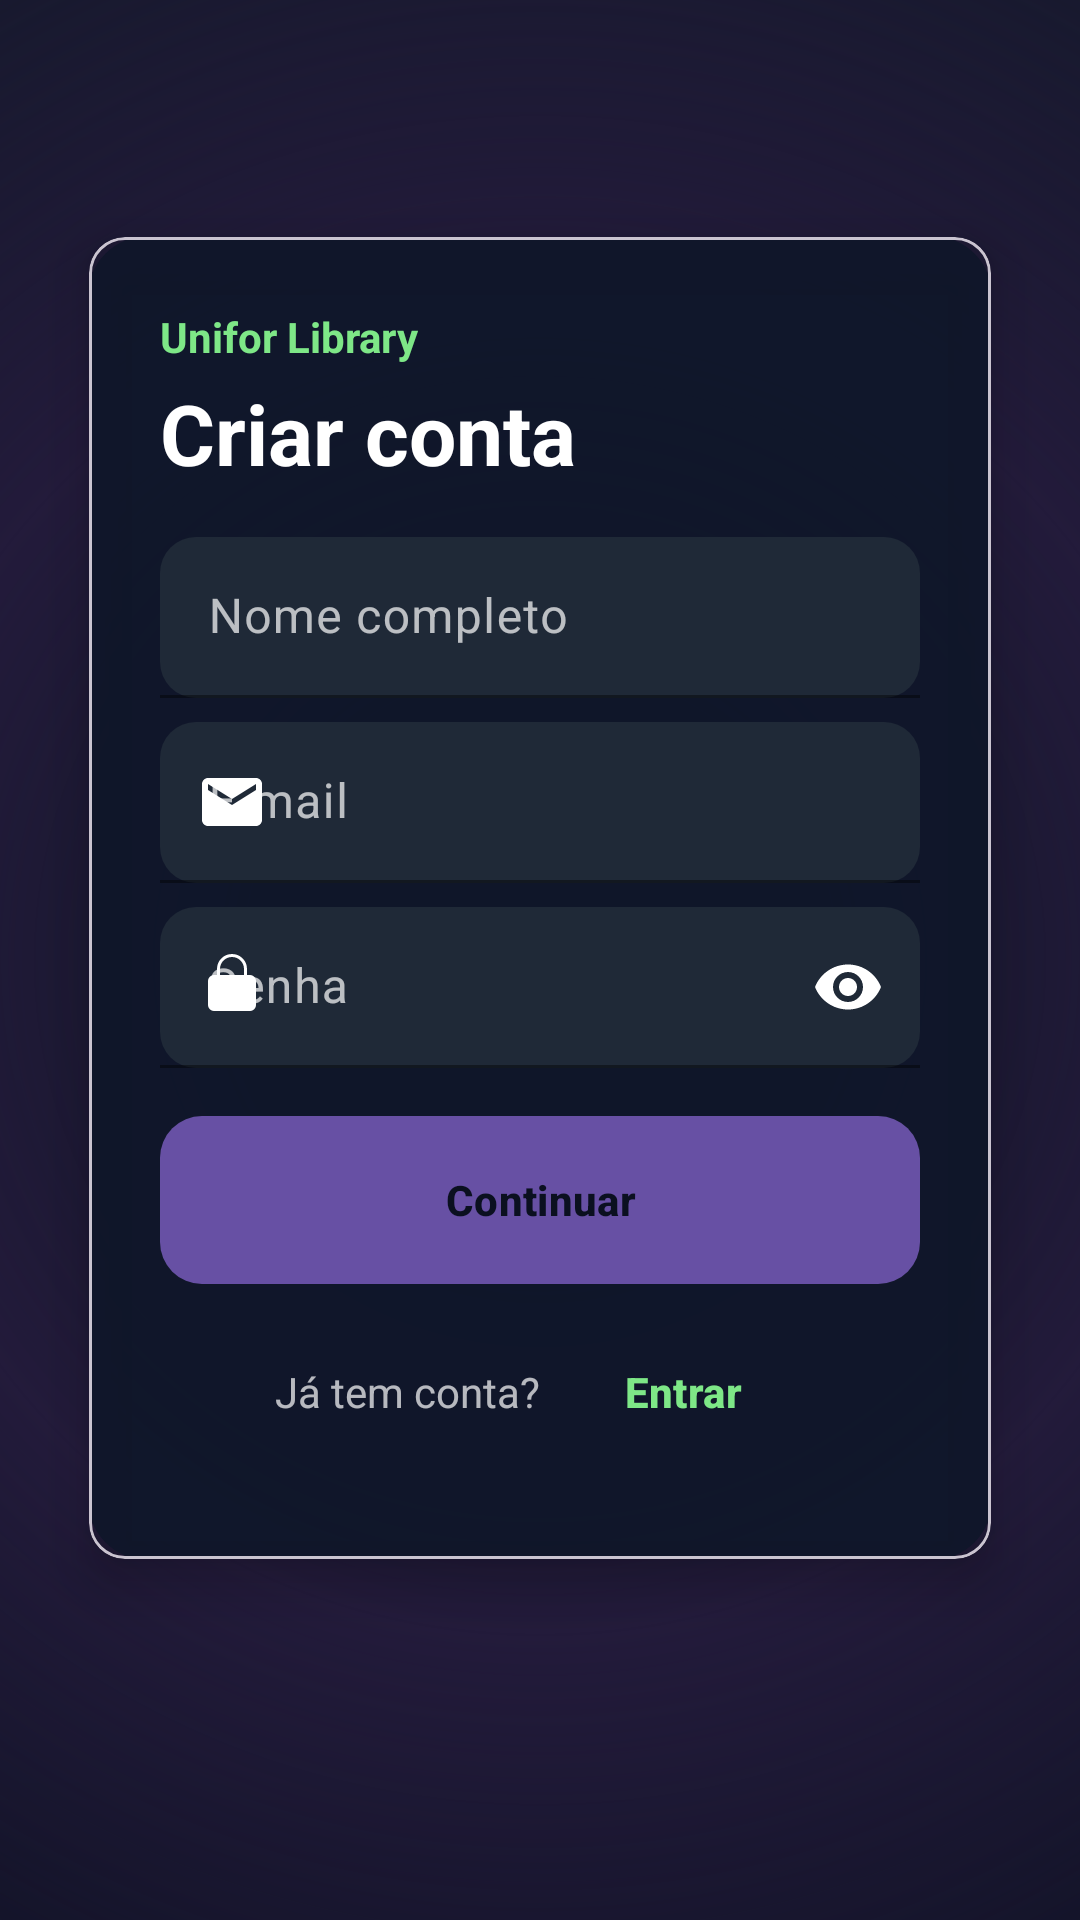

Layout XML and referenced resources for this Android screen:
<!-- AndroidManifest.xml: application theme Theme.UniforLibrary -->
<!-- res/layout/fragment_register.xml -->
<?xml version="1.0" encoding="utf-8"?>
<androidx.constraintlayout.widget.ConstraintLayout
    xmlns:android="http://schemas.android.com/apk/res/android"
    xmlns:app="http://schemas.android.com/apk/res-auto"
    android:layout_width="match_parent"
    android:layout_height="match_parent"
    android:background="@drawable/bg_auth_screen">

    
    <androidx.core.widget.NestedScrollView
        android:id="@+id/scroll"
        android:layout_width="0dp"
        android:layout_height="0dp"
        android:fillViewport="true"
        app:layout_constraintTop_toTopOf="parent"
        app:layout_constraintBottom_toBottomOf="parent"
        app:layout_constraintStart_toStartOf="parent"
        app:layout_constraintEnd_toEndOf="parent">

        
        <androidx.constraintlayout.widget.ConstraintLayout
            android:layout_width="match_parent"
            android:layout_height="match_parent"
            android:paddingStart="16dp"
            android:paddingEnd="16dp">

            
            <com.google.android.material.card.MaterialCardView
                android:id="@+id/card"
                android:layout_width="0dp"
                android:layout_height="wrap_content"
                android:layout_marginTop="24dp"
                android:layout_marginBottom="24dp"
                android:clickable="false"
                app:cardUseCompatPadding="true"
                app:cardElevation="10dp"
                app:cardBackgroundColor="@android:color/transparent"
                app:layout_constraintStart_toStartOf="parent"
                app:layout_constraintEnd_toEndOf="parent"
                app:layout_constraintTop_toTopOf="parent"
                app:layout_constraintBottom_toBottomOf="parent"
                app:layout_constraintVertical_bias="0.32">

                <LinearLayout
                    android:orientation="vertical"
                    android:background="@drawable/card_dark_elevated"
                    android:padding="24dp"
                    android:layout_width="match_parent"
                    android:layout_height="wrap_content">

                    
                    <com.google.android.material.textview.MaterialTextView
                        android:id="@+id/tvBrand"
                        android:text="Unifor Library"
                        android:textColor="#7EE787"
                        android:textStyle="bold"
                        android:textSize="14sp"
                        android:layout_width="wrap_content"
                        android:layout_height="wrap_content"
                        android:layout_marginBottom="4dp"/>

                    
                    <com.google.android.material.textview.MaterialTextView
                        android:text="Criar conta"
                        android:textStyle="bold"
                        android:textSize="28sp"
                        android:textColor="#FFFFFF"
                        android:layout_width="wrap_content"
                        android:layout_height="wrap_content"
                        android:layout_marginBottom="16dp"/>

                    
                    <com.google.android.material.textfield.TextInputLayout
                        style="@style/InputFilled.Dark"
                        android:layout_width="match_parent"
                        android:layout_height="wrap_content"
                        app:startIconDrawable="@drawable/ic_person">

                        <com.google.android.material.textfield.TextInputEditText
                            android:id="@+id/inputName"
                            android:hint="Nome completo"
                            android:textColor="#FFFFFFFF"
                            android:layout_width="match_parent"
                            android:layout_height="wrap_content"/>
                    </com.google.android.material.textfield.TextInputLayout>

                    
                    <com.google.android.material.textfield.TextInputLayout
                        style="@style/InputFilled.Dark"
                        android:layout_width="match_parent"
                        android:layout_height="wrap_content"
                        android:layout_marginTop="8dp"
                        app:startIconDrawable="@drawable/ic_email_white">

                        <com.google.android.material.textfield.TextInputEditText
                            android:id="@+id/inputEmail"
                            android:hint="E-mail"
                            android:inputType="textEmailAddress"
                            android:textColor="#FFFFFFFF"
                            android:layout_width="match_parent"
                            android:layout_height="wrap_content"/>
                    </com.google.android.material.textfield.TextInputLayout>

                    
                    <com.google.android.material.textfield.TextInputLayout
                        style="@style/InputFilled.Dark"
                        android:layout_width="match_parent"
                        android:layout_height="wrap_content"
                        android:layout_marginTop="8dp"
                        app:endIconMode="password_toggle"
                        app:startIconDrawable="@drawable/ic_lock_white">

                        <com.google.android.material.textfield.TextInputEditText
                            android:id="@+id/inputPassword"
                            android:hint="Senha"
                            android:inputType="textPassword"
                            android:textColor="#FFFFFFFF"
                            android:layout_width="match_parent"
                            android:layout_height="wrap_content"/>
                    </com.google.android.material.textfield.TextInputLayout>

                    
                    <com.google.android.material.button.MaterialButton
                        android:id="@+id/btnRegister"
                        android:text="Continuar"
                        android:textStyle="bold"
                        android:textAllCaps="false"
                        android:textColor="#0B1020"
                        android:layout_width="match_parent"
                        android:layout_height="56dp"
                        android:layout_marginTop="16dp"
                        android:background="@drawable/btn_green_gradient"/>

                    
                    <LinearLayout
                        android:orientation="horizontal"
                        android:gravity="center"
                        android:layout_width="match_parent"
                        android:layout_height="wrap_content"
                        android:layout_marginTop="12dp"
                        android:paddingBottom="8dp">

                        <com.google.android.material.textview.MaterialTextView
                            android:text="Já tem conta?"
                            android:textColor="#B3FFFFFF"
                            android:layout_width="wrap_content"
                            android:layout_height="wrap_content"/>

                        <com.google.android.material.textview.MaterialTextView
                            android:id="@+id/btnHaveLogin"
                            style="@style/TextButton.Link"
                            android:text="  Entrar"
                            android:layout_width="wrap_content"
                            android:layout_height="wrap_content"/>
                    </LinearLayout>
                </LinearLayout>
            </com.google.android.material.card.MaterialCardView>

        </androidx.constraintlayout.widget.ConstraintLayout>
    </androidx.core.widget.NestedScrollView>
</androidx.constraintlayout.widget.ConstraintLayout>
<!-- resources referenced by this layout -->
<resources>
  <!-- drawable bg_auth_screen (drawable) -->
  <?xml version="1.0" encoding="utf-8"?>
  <layer-list xmlns:android="http://schemas.android.com/apk/res/android">
      
      <item>
          <shape android:shape="rectangle">
              <gradient
                  android:type="linear"
                  android:angle="90"
                  android:startColor="#0B1020"
                  android:endColor="#111827"/>
          </shape>
      </item>
  
      
      <item android:gravity="center">
          <shape android:shape="oval">
              <size android:width="900dp" android:height="900dp"/>
              <gradient
                  android:type="radial"
                  android:gradientRadius="450dp"
                  android:centerColor="#221A3A"
                  android:endColor="#00000000"/>
          </shape>
      </item>
  </layer-list>
  <!-- drawable btn_green_gradient (drawable) -->
  <?xml version="1.0" encoding="utf-8"?>
  <ripple xmlns:android="http://schemas.android.com/apk/res/android"
      android:color="#3300E676">
      <item>
          <shape android:shape="rectangle">
              <corners android:radius="14dp"/>
              <gradient
                  android:type="linear"
                  android:angle="0"
                  android:startColor="#00E676"
                  android:endColor="#00C853"/>
              <padding android:left="16dp" android:top="14dp" android:right="16dp" android:bottom="14dp"/>
          </shape>
      </item>
  </ripple>
  <!-- drawable card_dark_elevated (drawable) -->
  <?xml version="1.0" encoding="utf-8"?>
  <shape xmlns:android="http://schemas.android.com/apk/res/android"
      android:shape="rectangle">
      <solid android:color="#E60F172A"/> 
      <corners android:radius="20dp"/>
      <padding android:left="16dp" android:top="16dp" android:right="16dp" android:bottom="16dp"/>
  </shape>
  <!-- drawable ic_email_white (drawable) -->
  <?xml version="1.0" encoding="utf-8"?>
  <vector xmlns:android="http://schemas.android.com/apk/res/android"
      android:width="24dp" android:height="24dp"
      android:viewportWidth="24" android:viewportHeight="24">
    <path android:fillColor="#FFFFFFFF"
        android:pathData="M20,4H4c-1.1,0 -2,0.9 -2,2v12c0,1.1 0.9,2 2,2h16c1.1,0 2,-0.9 2,-2V6c0,-1.1 -0.9,-2 -2,-2zM20,8l-8,5 -8,-5V6l8,5 8,-5v2z"/>
  </vector>
  <!-- drawable ic_lock_white (drawable) -->
  <?xml version="1.0" encoding="utf-8"?>
  <vector xmlns:android="http://schemas.android.com/apk/res/android"
      android:width="24dp" android:height="24dp"
      android:viewportWidth="24" android:viewportHeight="24">
    <path android:fillColor="#FFFFFFFF"
        android:pathData="M12,17a2,2 0,1 0,0 -4 2,2 0,0 0,0 4zM18,8h-1V6a5,5 0,0 0 -10,0v2H6a2,2 0,0 0 -2,2v8a2,2 0,0 0 2,2h12a2,2 0,0 0 2,-2v-8a2,2 0,0 0 -2,-2zM8,6a4,4 0,0 1 8,0v2H8V6z"/>
  </vector>
  <style name="InputFilled.Dark" parent="Widget.Material3.TextInputLayout.FilledBox.Dense">
          <item name="android:textColorHint">#B3FFFFFF</item>
          <item name="hintTextColor">#B3FFFFFF</item>
          <item name="boxBackgroundColor">#1F2937</item>
          <item name="boxStrokeColor">@android:color/transparent</item>
          <item name="boxCornerRadiusTopStart">12dp</item>
          <item name="boxCornerRadiusTopEnd">12dp</item>
          <item name="boxCornerRadiusBottomStart">12dp</item>
          <item name="boxCornerRadiusBottomEnd">12dp</item>
          <item name="android:textColor">#FFFFFFFF</item>
          <item name="endIconTint">#FFFFFFFF</item>
          <item name="startIconTint">#FFFFFFFF</item>
      </style>
  <style name="TextButton.Link" parent="TextButton">
          <item name="android:textColor">#7EE787</item>
          <item name="android:textStyle">bold</item>
          <item name="rippleColor">#3364FFDA</item>
      </style>
  <style name="Theme.UniforLibrary" parent="Theme.Material3.DayNight.NoActionBar">
      </style>
  <style name="TextButton" parent="Widget.Material3.Button.TextButton" />
</resources>
